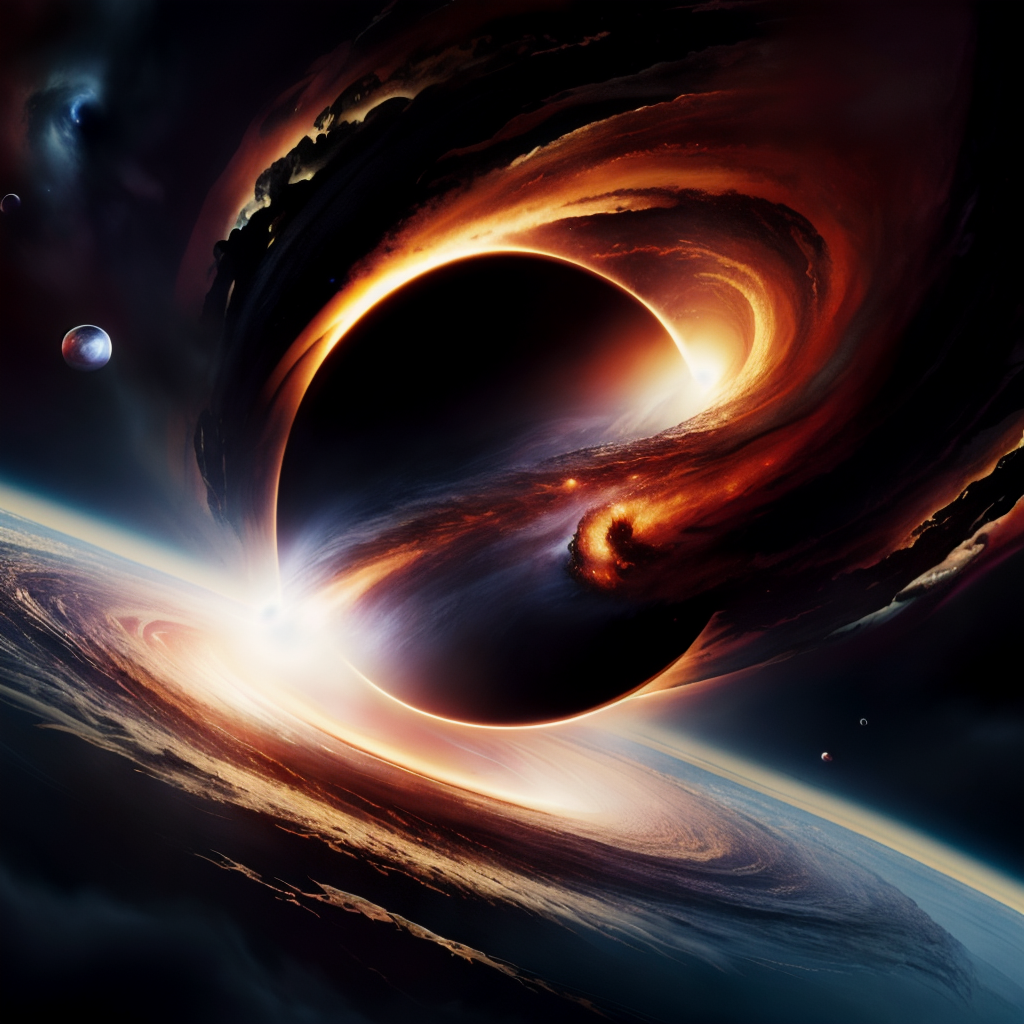
Generation parameters embedded in this image by AUTOMATIC1111 Stable Diffusion web UI or a fork of it (Forge, ...) (PNG 'parameters' text chunk):
(best quality,masterpiece), a black hole with large space clouds inside a galaxy, big planet entering the black hole, space winds, gargantua, scifi scene, vacuum of space, volumetric lighting, high resolution, very detailed, concept art
Negative prompt: spaceship, [redacted] drawing, blurry image, horrible quality, bad aperture, wrong proportions, black and white, 3d render, unbelievable fake image
Steps: 42, Sampler: DPM++ SDE Karras, CFG scale: 14, Seed: 2044850624, Size: 512x512, Model hash: e6415c4892, Model: realisticVisionV20_v20, Denoising strength: 0.24, Hires upscale: 2, Hires upscaler: R-ESRGAN 4x+